The GitHub repository MustafaKhalil-IST/eviris-dataset-group7 contains a labelled image folder "single" with 26 categories: apple braeburn, apple golden 1, apple golden 2, apple golden 3, apple granny smith, apple red 1, apple red 2, apple red 3, apple red delicious, apple red yellow 1, apple red yellow 2, apricot, avocado, avocado ripe, banana, banana lady finger, dates, kiwi, lemon, orange, tomato 1, tomato 2, tomato 3, tomato 4, tomato cherry red, tomato maroon. Examples follow, each with its label.

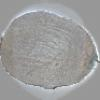
Label: kiwi

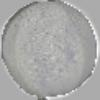
Label: avocado

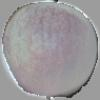
Label: apple red 3

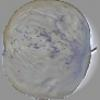
Label: apple golden 1

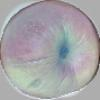
Label: apple red yellow 1

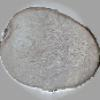
Label: kiwi
